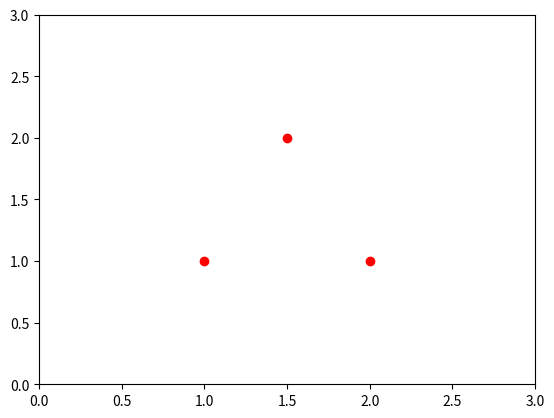

Here is the Python script that generated this plot: (Note: this script raises an exception after producing the figure.)
# -*- coding: utf-8 -*-
"""
Created on Sun Nov 14 21:14:15 2021

[redacted]
"""

import matplotlib.pyplot as plt
x = [1, 1.5, 2]
y = [1, 2, 1]
plt.plot(x, y, 'ro')
plt.axis([0, 3, 0, 3])

for i_x, i_y in zip(x, y):
    plt.text(f"{i_x} {i_y}")

plt.show()